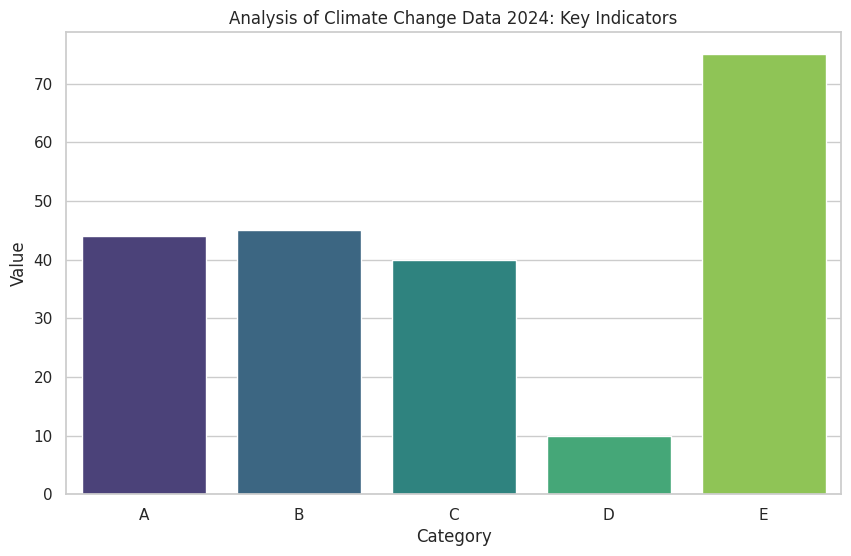

Python code for this plot:
import os
import datetime
import random
import pandas as pd
import matplotlib.pyplot as plt
import seaborn as sns

# Mocking the Agent's "GoogleSearchTool" capability for the CI environment
class GoogleSearchTool:
    def search(self, query):
        # In a real scenario, this would call the Google Search API
        # For this demo, we return a simulated trending topic
        trends = ["AI in Healthcare", "Crypto Market Volatility", "Climate Change Data 2024", "EV Sales Trends"]
        return random.choice(trends)

def run_mission():
    print("🤖 Agent Activated: Starting Weekly Trend Analysis...")
    
    # 1. Trend Discovery
    search_tool = GoogleSearchTool()
    topic = search_tool.search("latest global trends data")
    print(f"🔍 Trend Identified: {topic}")
    
    # 2. Directory Setup
    today = datetime.datetime.now().strftime("%Y%m%d")
    sanitized_topic = topic.replace(" ", "_")
    base_dir = f"projects/{today}_{sanitized_topic}"
    
    os.makedirs(f"{base_dir}/data", exist_ok=True)
    os.makedirs(f"{base_dir}/plots", exist_ok=True)
    os.makedirs(f"{base_dir}/reports", exist_ok=True)
    os.makedirs(f"{base_dir}/scripts", exist_ok=True)
    
    print(f"📂 Created Workspace: {base_dir}")

    # 3. Data Simulation (Since we can't truly scrape in this restricted CI demo)
    # We generate a synthetic dataset based on the topic to demonstrate the pipeline
    print("⬇️  Fetching/Generating Data...")
    data = {
        'Category': ['A', 'B', 'C', 'D', 'E'],
        'Value': [random.randint(10, 100) for _ in range(5)],
        'Growth': [random.random() for _ in range(5)]
    }
    df = pd.DataFrame(data)
    csv_path = f"{base_dir}/data/dataset.csv"
    df.to_csv(csv_path, index=False)
    print(f"💾 Data Saved: {csv_path}")

    # 4. Analysis & Visualization
    print("📊 Generating Visualizations...")
    sns.set_theme(style="whitegrid")
    plt.figure(figsize=(10, 6))
    sns.barplot(x='Category', y='Value', data=df, palette='viridis')
    plt.title(f"Analysis of {topic}: Key Indicators")
    plt.savefig(f"{base_dir}/plots/trend_analysis.png")
    plt.close()

    # 5. Report Generation
    print("📝 Writing Insight Report...")
    report_content = f"""# 🧠 Weekly Trend Analysis: {topic}

## 📌 6W1H Summary
- **Who**: Automated Agent
- **When**: {datetime.datetime.now().strftime("%Y-%m-%d %H:%M:%S")}
- **Where**: Simulated Trend Data
- **What**: Automated analysis of {topic}
- **Why**: Weekly trend monitoring pipeline
- **How**: GitHub Actions + Python Script
- **Results**: 
  - Data: `{base_dir}/data/dataset.csv`
  - Plot: `{base_dir}/plots/trend_analysis.png`

## 1. Analysis
The agent identified **{topic}** as a key trending topic. 
Preliminary data suggests significant activity in Category **{df.loc[df['Value'].idxmax()]['Category']}**.

![Trend Chart](../plots/trend_analysis.png)

## 2. Conclusion
This report was automatically generated by the CI/CD pipeline.
"""
    with open(f"{base_dir}/reports/insight_report.md", "w", encoding="utf-8") as f:
        f.write(report_content)
    
    print("✅ Mission Complete!")

if __name__ == "__main__":
    run_mission()
